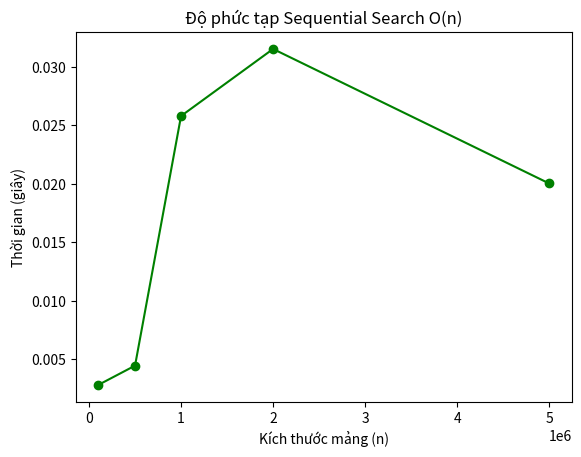

Write Python code to recreate this figure.
import time
import random
import matplotlib.pyplot as plt

# --- Thuật toán Sequential Search ---
def sequential_search(arr, k):
    for i in range(len(arr)):
        if arr[i] == k:
            return i
    return -1

# --- Chạy thực nghiệm ---
def run_seq_search():
    input_sizes = [100000, 500000, 1000000, 2000000, 5000000] # n phải lớn mới thấy time chênh lệch
    times = []

    print(f"{'n':<15} | {'Time (s)':<15}")
    print("-" * 30)

    for n in input_sizes:
        # Sinh mảng ngẫu nhiên
        arr = [random.randint(0, 1000000) for _ in range(n)]
        k = random.randint(0, 1000000) # Số cần tìm

        start = time.time()
        sequential_search(arr, k)
        end = time.time()

        times.append(end - start)
        print(f"{n:<15} | {end - start:.6f}")

    # Vẽ đồ thị
    plt.plot(input_sizes, times, marker='o', color='green')
    plt.title('Độ phức tạp Sequential Search O(n)')
    plt.xlabel('Kích thước mảng (n)')
    plt.ylabel('Thời gian (giây)')
    plt.show()

if __name__ == "__main__":
    run_seq_search()
